Photos from the image-classification dataset "COVID-19_Radiography_Dataset_split" in the GitHub repository cyrilmarat/Liora_Covid. Its 4 classes are: COVID-19, lung opacity, normal, viral pneumonia.

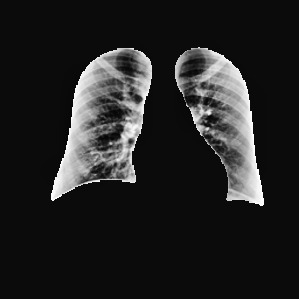
Label: normal

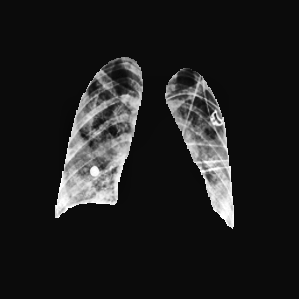
Label: lung opacity

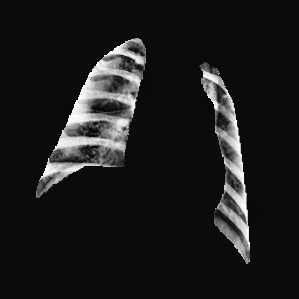
Label: viral pneumonia

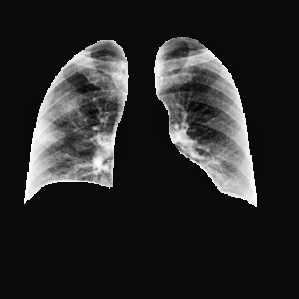
Label: COVID-19

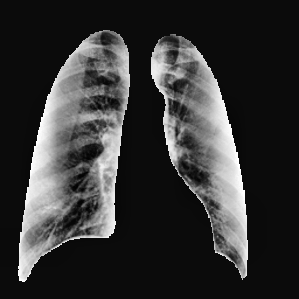
Label: COVID-19

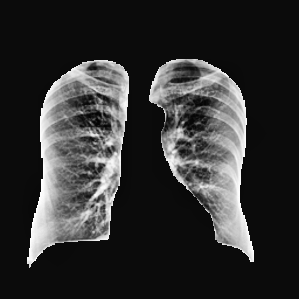
Label: normal
